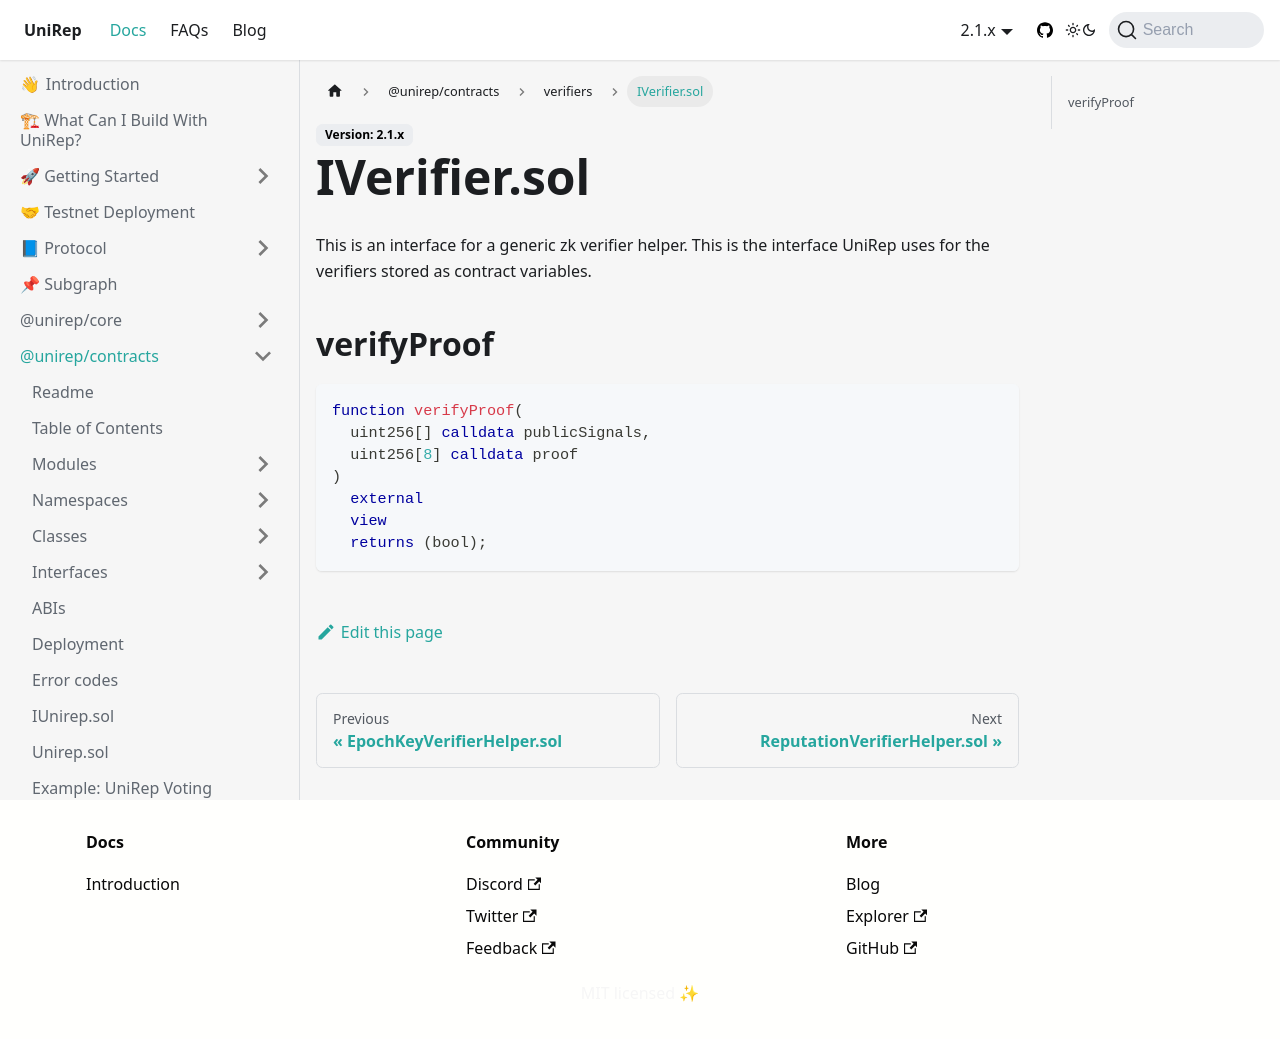

repository: Unirep/Unirep · page: docs/contracts-api/verifiers/iverifier-sol/index.html · generator: docusaurus

---
title: IVerifier.sol
---

This is an interface for a generic zk verifier helper. This is the interface UniRep uses for the verifiers stored as contract variables.

## verifyProof

```sol
function verifyProof(
  uint256[] calldata publicSignals,
  uint256[8] calldata proof
)
  external
  view
  returns (bool);
```
